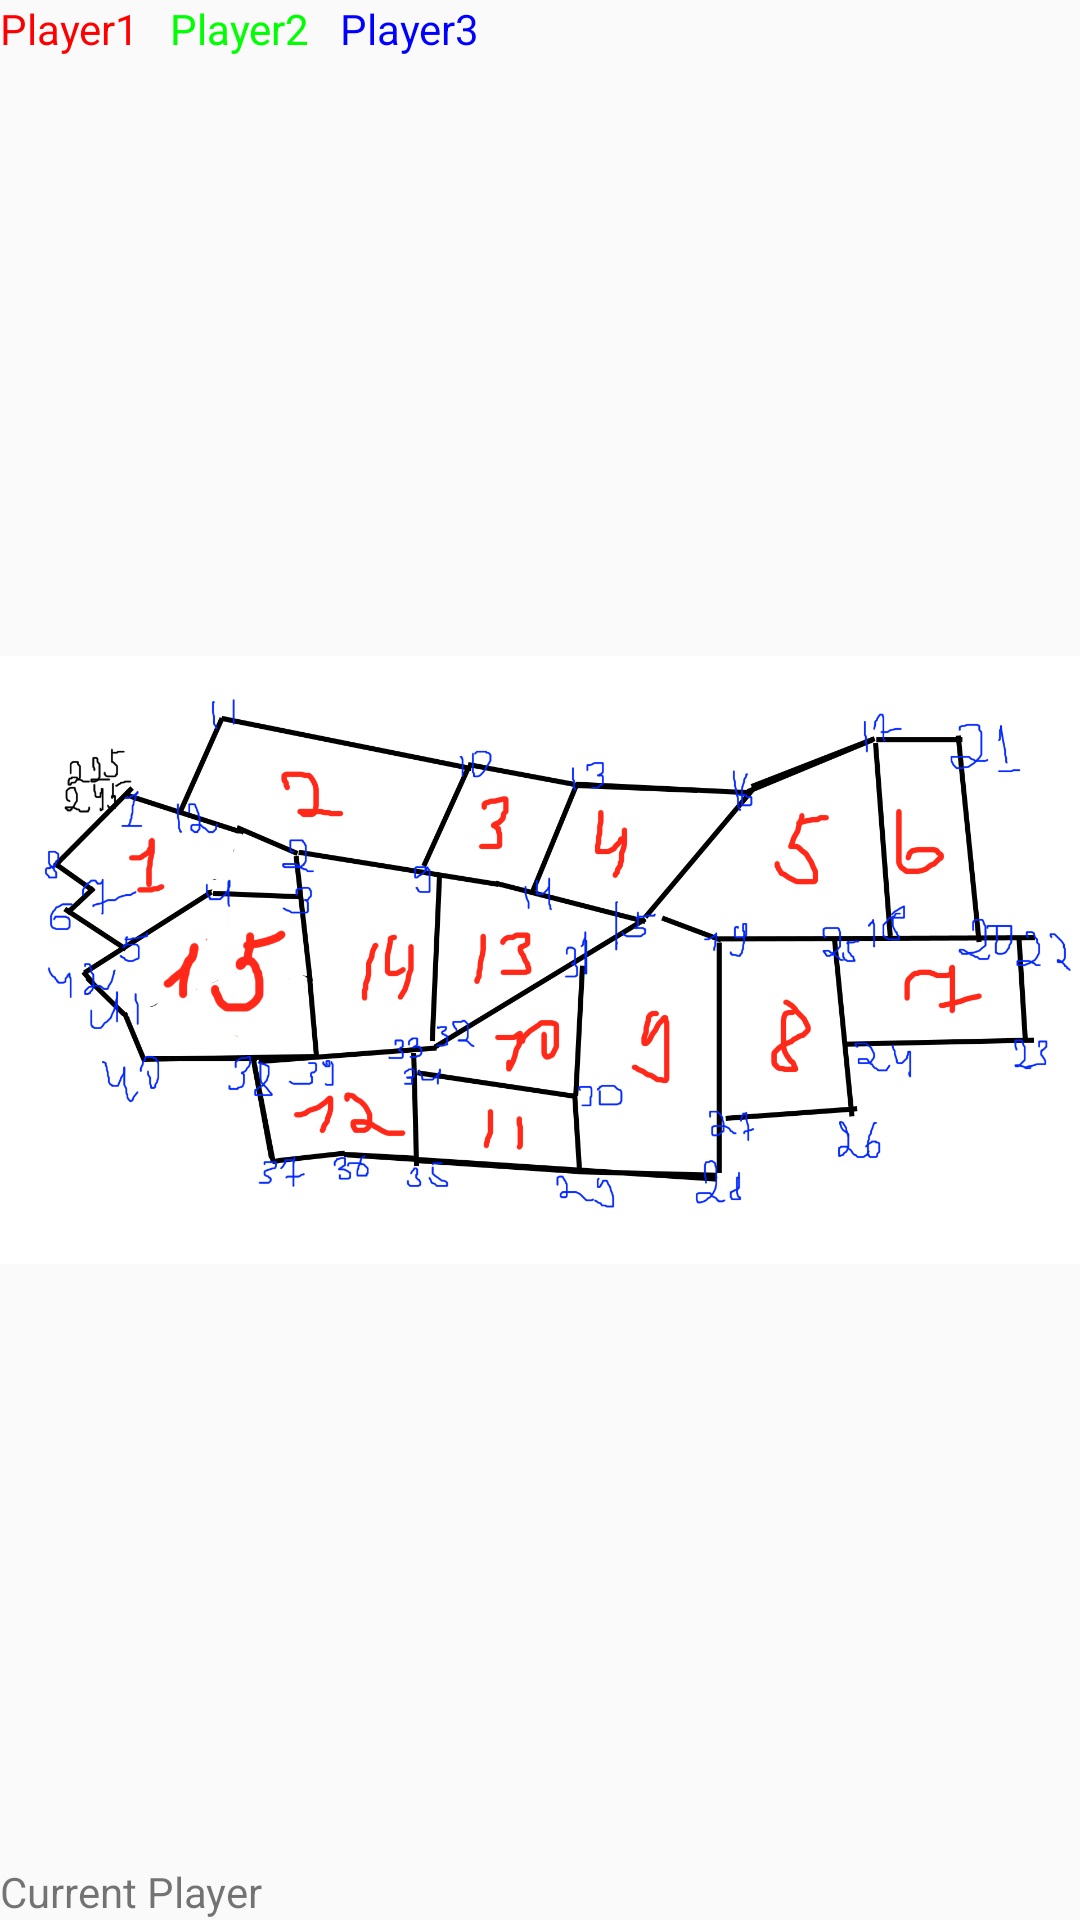

Produce the Android XML layout that renders to this screen, including the resource entries it uses.
<!-- AndroidManifest.xml: application theme AppTheme -->
<!-- res/layout/game.xml -->
<?xml version="1.0" encoding="utf-8"?>
<LinearLayout xmlns:android="http://schemas.android.com/apk/res/android"
              xmlns:app="http://schemas.android.com/apk/res-auto" android:orientation="vertical"
              android:layout_width="match_parent"
              android:layout_height="match_parent"
              android:clickable="true"
              android:focusable="true"
              android:focusableInTouchMode="true">

    <FrameLayout
            android:layout_width="match_parent"
            android:layout_height="match_parent"
            android:id="@+id/fl">

        <ImageView
                android:layout_width="wrap_content" android:elevation="0dp"
                android:layout_height="wrap_content"   android:id="@+id/area1"/>
        <ImageView
                android:layout_width="wrap_content" android:elevation="0dp"
                android:layout_height="wrap_content"   android:id="@+id/area2"/>
        <ImageView
                android:layout_width="wrap_content"
                android:elevation="0dp"
                android:layout_height="wrap_content"   android:id="@+id/area3"/>
        <ImageView
                android:layout_width="wrap_content"
                android:elevation="0dp"
                android:layout_height="wrap_content"   android:id="@+id/area4"/>
        <ImageView
                android:layout_width="wrap_content"
                android:elevation="0dp"
                android:layout_height="wrap_content"   android:id="@+id/area5"/>
        <ImageView
                android:layout_width="wrap_content"
                android:elevation="0dp"
                android:layout_height="wrap_content"   android:id="@+id/area6"/>
        <ImageView
                android:layout_width="wrap_content"
                android:elevation="0dp"
                android:layout_height="wrap_content"   android:id="@+id/area7"/>
        <ImageView
                android:layout_width="wrap_content"
                android:elevation="0dp"
                android:layout_height="wrap_content"   android:id="@+id/area8"/>
        <ImageView
                android:layout_width="wrap_content"
                android:elevation="0dp"
                android:layout_height="wrap_content"   android:id="@+id/area9"/>
        <ImageView
                android:layout_width="wrap_content"
                android:elevation="0dp"
                android:layout_height="wrap_content"   android:id="@+id/area10"/>
        <ImageView
                android:layout_width="wrap_content"
                android:elevation="0dp"
                android:layout_height="wrap_content"   android:id="@+id/area11"/>
        <ImageView
                android:layout_width="wrap_content"
                android:elevation="0dp"
                android:layout_height="wrap_content"   android:id="@+id/area12"/>
        <ImageView
                android:layout_width="wrap_content"
                android:elevation="0dp"
                android:layout_height="wrap_content"   android:id="@+id/area13"/>
        <ImageView
                android:layout_width="wrap_content"
                android:elevation="0dp"
                android:layout_height="wrap_content"   android:id="@+id/area14"/>
        <ImageView
                android:layout_width="wrap_content"
                android:elevation="0dp"
                android:layout_height="wrap_content"   android:id="@+id/area15"/>
        <ImageView
                android:layout_width="match_parent"
                android:elevation="0dp"
                android:layout_height="match_parent" app:srcCompat="@drawable/map" android:id="@+id/map"/>
        <LinearLayout
                android:orientation="horizontal"
                android:layout_gravity="top|left"
                android:layout_width="wrap_content"
                android:layout_height="wrap_content">
            <TextView
                    android:text="Player1"
                    android:layout_width="wrap_content"
                    android:layout_height="wrap_content" android:id="@+id/red" android:layout_weight="1"
                    android:textColor="@color/colorRed"
                    android:layout_marginRight="10dp"/>
            <TextView
                    android:text="Player2"
                    android:layout_width="wrap_content"
                    android:layout_height="wrap_content" android:id="@+id/green" android:layout_weight="1"
                    android:layout_marginRight="10dp"
                    android:textColor="@color/colorGreen"
            />
            <TextView
                    android:text="Player3"
                    android:layout_width="wrap_content"
                    android:layout_height="wrap_content" android:id="@+id/blue" android:layout_weight="1"
                    android:layout_marginRight="10dp"
                    android:textColor="@color/colorBlue"
            />
        </LinearLayout>
        <LinearLayout
                android:orientation="horizontal"
                android:layout_width="wrap_content"
                android:layout_height="wrap_content"
                android:layout_gravity="bottom|left">

            <TextView
                    android:text="Current Player"
                    android:layout_width="wrap_content"
                    android:layout_height="wrap_content" android:id="@+id/current" android:layout_weight="1"/>
        </LinearLayout>
        <LinearLayout
                android:orientation="vertical"
                android:layout_width="300dp"
                android:layout_height="wrap_content"
                android:id="@+id/questionTable"
                android:layout_gravity="center_vertical|center_horizontal"
                android:visibility="invisible"
                android:background="@color/colorWhite" android:layout_weight="1"
                android:elevation="10dp">
            <TextView
                    android:text="TextView"
                    android:layout_width="match_parent"
                    android:layout_height="wrap_content" android:id="@+id/question"/>
            <Button
                    android:text="A1"
                    android:layout_width="match_parent"
                    android:layout_height="wrap_content" android:id="@+id/answer1"/>
            <Button
                    android:text="A2"
                    android:layout_width="match_parent"
                    android:layout_height="wrap_content" android:id="@+id/answer2"/>
            <Button
                    android:text="A3"
                    android:layout_width="match_parent"
                    android:layout_height="wrap_content" android:id="@+id/answer3"/>
            <Button
                    android:text="A4"
                    android:layout_width="match_parent"
                    android:layout_height="wrap_content" android:id="@+id/answer4"/>
        </LinearLayout>
    </FrameLayout>
</LinearLayout>
<!-- resources referenced by this layout -->
<resources>
  <color name="colorBlue">#0000FF</color>
  <color name="colorGreen">#00FF00</color>
  <color name="colorRed">#FF0000</color>
  <color name="colorWhite">#FFFFFF</color>
  <!-- drawable map: png bitmap (drawable, 220636 bytes) -->
  <style name="AppTheme" parent="Theme.AppCompat.Light.DarkActionBar">
          <item name="windowNoTitle">true</item>
          <item name="windowActionBar">false</item>
          <item name="android:windowFullscreen">true</item>
          <item name="android:windowContentOverlay">@null</item>
          <item name="colorPrimary">@color/colorPrimary</item>
          <item name="colorPrimaryDark">@color/colorPrimaryDark</item>
          <item name="colorAccent">@color/colorAccent</item>
      </style>
  <color name="colorPrimary">#3F51B5</color>
  <color name="colorPrimaryDark">#303F9F</color>
  <color name="colorAccent">#FF4081</color>
</resources>
